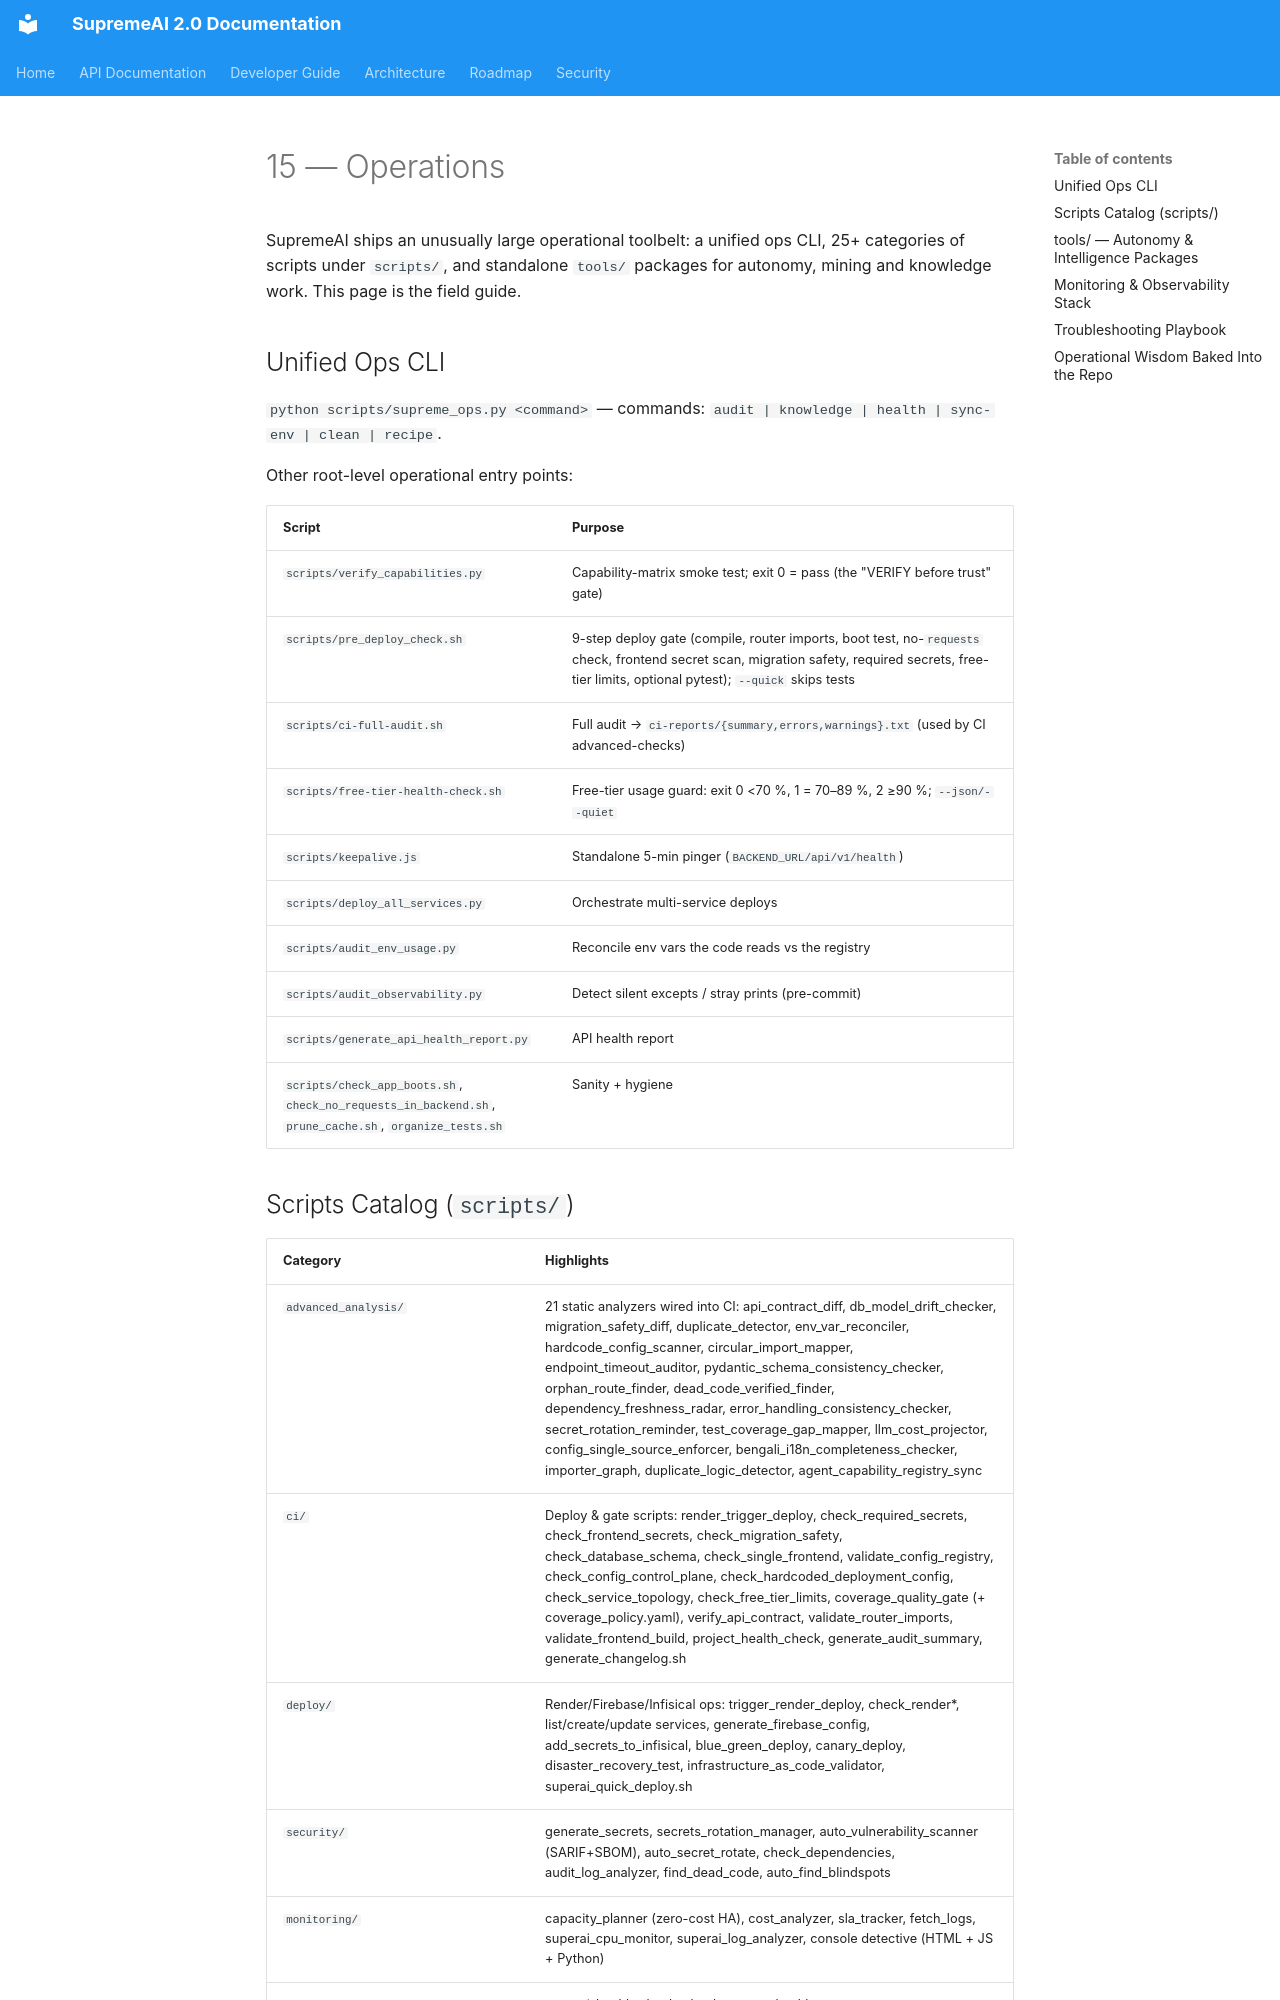

repository: SaifulHaqueNiloy/supremeai · page: master_docs/OPS-04-OPERATIONAL_RUNBOOKS_AND_TASKS/index.html · generator: mkdocs




<!-- ============================================================ -->
<!-- Merged Source: docs/15-operations.md -->
<!-- ============================================================ -->

# 15 — Operations

SupremeAI ships an unusually large operational toolbelt: a unified ops CLI, 25+ categories of scripts under `scripts/`, and standalone `tools/` packages for autonomy, mining and knowledge work. This page is the field guide.

## Unified Ops CLI

`python scripts/supreme_ops.py <command>` — commands: `audit | knowledge | health | sync-env | clean | recipe`.

Other root-level operational entry points:

| Script | Purpose |
|--------|---------|
| `scripts/verify_capabilities.py` | Capability-matrix smoke test; exit 0 = pass (the "VERIFY before trust" gate) |
| `scripts/pre_deploy_check.sh` | 9-step deploy gate (compile, router imports, boot test, no-`requests` check, frontend secret scan, migration safety, required secrets, free-tier limits, optional pytest); `--quick` skips tests |
| `scripts/ci-full-audit.sh` | Full audit → `ci-reports/{summary,errors,warnings}.txt` (used by CI advanced-checks) |
| `scripts/free-tier-health-check.sh` | Free-tier usage guard: exit 0 <70 %, 1 = 70–89 %, 2 ≥90 %; `--json/--quiet` |
| `scripts/keepalive.js` | Standalone 5-min pinger (`BACKEND_URL/api/v1/health`) |
| `scripts/deploy_all_services.py` | Orchestrate multi-service deploys |
| `scripts/audit_env_usage.py` | Reconcile env vars the code reads vs the registry |
| `scripts/audit_observability.py` | Detect silent excepts / stray prints (pre-commit) |
| `scripts/generate_api_health_report.py` | API health report |
| `scripts/check_app_boots.sh`, `check_no_requests_in_backend.sh`, `prune_cache.sh`, `organize_tests.sh` | Sanity + hygiene |
